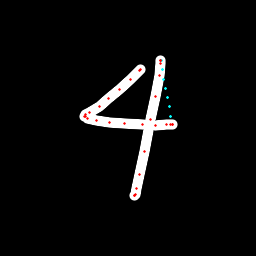

Data behind this chart, as committed beside it:
x, y, hover, eod
141, 69.41, 0.0, 0.0
140.1, 69.83, 0.0, 0.0
139.1, 70.48, 0.0, 0.0
130.8, 79.84, 0.0, 0.0
120, 89.47, 0.0, 0.0
108.9, 98.7, 0.0, 0.0
99.25, 106, 0.0, 0.0
89.5, 112.4, 0.0, 0.0
85.98, 114.8, 0.0, 0.0
84.93, 116.7, 0.0, 0.0
85.84, 116.8, 0.0, 0.0
87.66, 118.4, 0.0, 0.0
96.94, 120.8, 0.0, 0.0
109.9, 122.5, 0.0, 0.0
124.8, 123.8, 0.0, 0.0
142.8, 124.9, 0.0, 0.0
155.4, 125.2, 0.0, 0.0
166, 125, 0.0, 0.0
170.3, 124.5, 0.0, 0.0
172.6, 124.7, 0.0, 0.0
172.9, 124.3, 0.0, 0.0
171, 116.1, 1.0, 0.0
169.1, 106.9, 1.0, 0.0
167.2, 97.63, 1.0, 0.0
165.3, 88.36, 1.0, 0.0
163.6, 79.01, 1.0, 0.0
162.1, 69.58, 1.0, 0.0
161.1, 60.47, 1.0, 0.0
160.9, 60.16, 0.0, 0.0
160.8, 60.34, 0.0, 0.0
160.8, 63.13, 0.0, 0.0
159.8, 75.34, 0.0, 0.0
155.5, 96.87, 0.0, 0.0
151, 119.3, 0.0, 0.0
144.4, 151.7, 0.0, 0.0
139.4, 174.7, 0.0, 0.0
136.5, 188.5, 0.0, 0.0
135.2, 194.3, 0.0, 0.0
134.4, 195.9, 0.0, 0.0
134.2, 195.3, 0.0, 1.0
